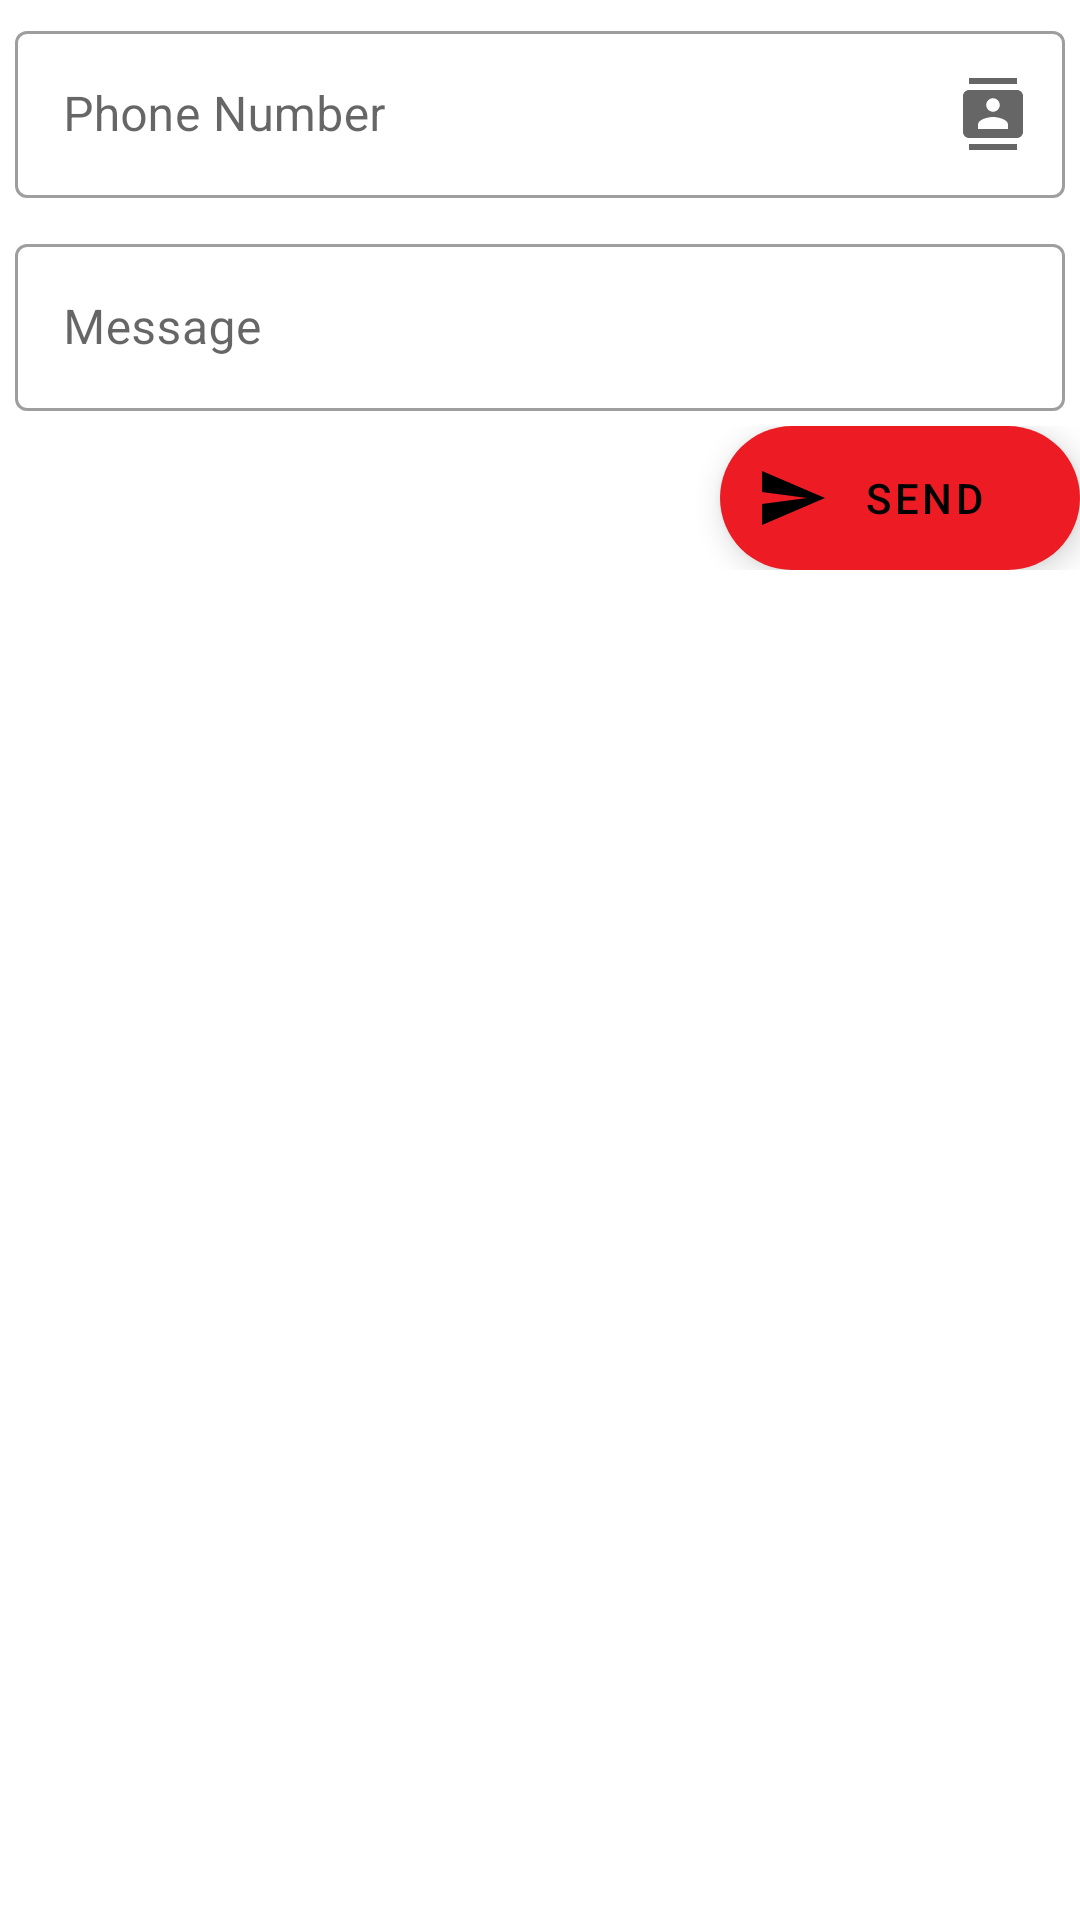

Layout XML and referenced resources for this Android screen:
<!-- AndroidManifest.xml: application theme Theme.FreeSMS -->
<!-- res/layout/fragment_send_fragment.xml -->
<?xml version="1.0" encoding="utf-8"?>
<androidx.core.widget.NestedScrollView xmlns:android="http://schemas.android.com/apk/res/android"
    xmlns:app="http://schemas.android.com/apk/res-auto"
    xmlns:tools="http://schemas.android.com/tools"
    android:layout_width="match_parent"
    android:layout_height="match_parent"
    tools:context=".view.fragments.FragmentSend">

    <androidx.appcompat.widget.LinearLayoutCompat
        android:layout_width="match_parent"
        android:layout_height="match_parent"
        android:orientation="vertical">

        <com.google.android.material.textfield.TextInputLayout
            android:id="@+id/phoneInputLayout"
            style="@style/Widget.MaterialComponents.TextInputLayout.OutlinedBox"
            android:layout_width="match_parent"
            android:layout_height="wrap_content"
            android:padding="5sp"
            android:paddingLeft="10sp"
            android:paddingRight="10sp"
            app:endIconDrawable="@drawable/ic_baseline_contacts_24"
            app:endIconMode="custom">

            <com.google.android.material.textfield.TextInputEditText
                android:id="@+id/phoneInput"
                android:layout_width="match_parent"
                android:layout_height="wrap_content"
                android:hint="@string/hint.phonenumber"
                android:inputType="phone" />

        </com.google.android.material.textfield.TextInputLayout>

        <com.google.android.material.textfield.TextInputLayout
            android:id="@+id/messageInputLayout"
            style="@style/Widget.MaterialComponents.TextInputLayout.OutlinedBox"
            android:layout_width="match_parent"
            android:layout_height="wrap_content"
            android:padding="5sp"
            android:paddingLeft="10sp"
            android:paddingRight="10sp">

            <com.google.android.material.textfield.TextInputEditText
                android:id="@+id/messageInput"
                android:layout_width="match_parent"
                android:layout_height="wrap_content"
                android:hint="@string/hint.message"
                android:inputType="text" />

        </com.google.android.material.textfield.TextInputLayout>

        <androidx.appcompat.widget.LinearLayoutCompat
            android:id="@+id/sendBottomBar"
            android:layout_width="match_parent"
            android:layout_height="wrap_content"
            android:gravity="end"
            android:orientation="horizontal">

            <com.google.android.material.floatingactionbutton.ExtendedFloatingActionButton
                android:id="@+id/sendFab"
                android:layout_width="wrap_content"
                android:layout_height="wrap_content"
                android:text="@string/btn.send"
                app:icon="@drawable/ic_baseline_send_24" />

        </androidx.appcompat.widget.LinearLayoutCompat>

    </androidx.appcompat.widget.LinearLayoutCompat>

</androidx.core.widget.NestedScrollView>
<!-- resources referenced by this layout -->
<resources>
  <!-- drawable ic_baseline_contacts_24 (drawable) -->
  <vector xmlns:android="http://schemas.android.com/apk/res/android"
      android:width="24dp"
      android:height="24dp"
      android:tint="?attr/colorControlNormal"
      android:viewportWidth="24"
      android:viewportHeight="24">
      <path
          android:fillColor="@android:color/white"
          android:pathData="M20,0L4,0v2h16L20,0zM4,24h16v-2L4,22v2zM20,4L4,4c-1.1,0 -2,0.9 -2,2v12c0,1.1 0.9,2 2,2h16c1.1,0 2,-0.9 2,-2L22,6c0,-1.1 -0.9,-2 -2,-2zM12,6.75c1.24,0 2.25,1.01 2.25,2.25s-1.01,2.25 -2.25,2.25S9.75,10.24 9.75,9 10.76,6.75 12,6.75zM17,17L7,17v-1.5c0,-1.67 3.33,-2.5 5,-2.5s5,0.83 5,2.5L17,17z" />
  </vector>
  <!-- drawable ic_baseline_send_24 (drawable) -->
  <vector xmlns:android="http://schemas.android.com/apk/res/android"
      android:width="24dp"
      android:height="24dp"
      android:autoMirrored="true"
      android:tint="?attr/colorControlNormal"
      android:viewportWidth="24"
      android:viewportHeight="24">
      <path
          android:fillColor="@android:color/white"
          android:pathData="M2.01,21L23,12 2.01,3 2,10l15,2 -15,2z" />
  </vector>
  <string name="btn.send">Send</string>
  <string name="hint.message">Message</string>
  <string name="hint.phonenumber">Phone Number</string>
  <style name="Theme.FreeSMS" parent="Theme.MaterialComponents.Light.NoActionBar">
          
          <item name="colorPrimary">@color/primary</item>
          <item name="colorPrimaryVariant">@color/primaryDark</item>
          <item name="colorOnPrimary">@color/white</item>
          
          <item name="colorSecondary">@color/secondary</item>
          <item name="colorSecondaryVariant">@color/secondaryDark</item>
          <item name="colorOnSecondary">@color/black</item>
          
          <item name="android:statusBarColor" tools:targetApi="l">@color/primaryDark</item>
          
      </style>
  <color name="primary">#00A2E8</color>
  <color name="primaryDark">#0091CE</color>
  <color name="white">#FFFFFFFF</color>
  <color name="secondary">#ED1C24</color>
  <color name="secondaryDark">#E7121D</color>
  <color name="black">#FF000000</color>
</resources>
